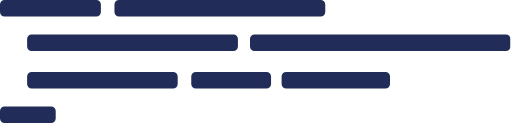
t = 0.00 s
t = 0.38 s: frame unchanged from t = 0.00 s, image omitted
t = 0.50 s: frame unchanged from t = 0.00 s, image omitted
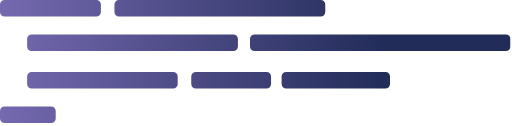
t = 0.88 s
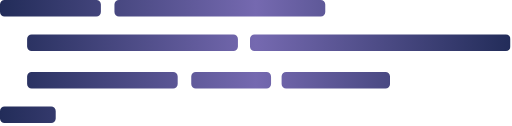
t = 1.25 s
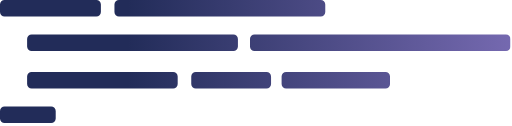
t = 1.63 s

The animated SVG that drew these frames (rendered in a browser with its animation timeline set to each time). Animation: 3 SMIL elements (animate=3); one cycle of 2.00 s, repeats indefinitely.

<svg xmlns="http://www.w3.org/2000/svg" width="340" height="84" aria-labelledby="loading-aria" preserveAspectRatio="none" role="img" viewBox="0 0 340 84"><title id="loading-aria">Loading...</title><rect width="100%" height="100%" x="0" y="0" clip-path="url(#clip-path)" style="fill:url(#fill)"/><defs><clipPath id="clip-path"><rect width="67" height="11" x="0" y="0" rx="3" ry="3"/><rect width="140" height="11" x="76" y="0" rx="3" ry="3"/><rect width="53" height="11" x="127" y="48" rx="3" ry="3"/><rect width="72" height="11" x="187" y="48" rx="3" ry="3"/><rect width="100" height="11" x="18" y="48" rx="3" ry="3"/><rect width="37" height="11" x="0" y="71" rx="3" ry="3"/><rect width="140" height="11" x="18" y="23" rx="3" ry="3"/><rect width="173" height="11" x="166" y="23" rx="3" ry="3"/></clipPath><linearGradient id="fill"><stop offset=".6" stop-color="#222c59" stop-opacity="1"><animate attributeName="offset" dur="2s" keyTimes="0; 0.25; 1" repeatCount="indefinite" values="-2; -2; 1"/></stop><stop offset="1.6" stop-color="#7569b0" stop-opacity="1"><animate attributeName="offset" dur="2s" keyTimes="0; 0.25; 1" repeatCount="indefinite" values="-1; -1; 2"/></stop><stop offset="2.6" stop-color="#222c59" stop-opacity="1"><animate attributeName="offset" dur="2s" keyTimes="0; 0.25; 1" repeatCount="indefinite" values="0; 0; 3"/></stop></linearGradient></defs></svg>